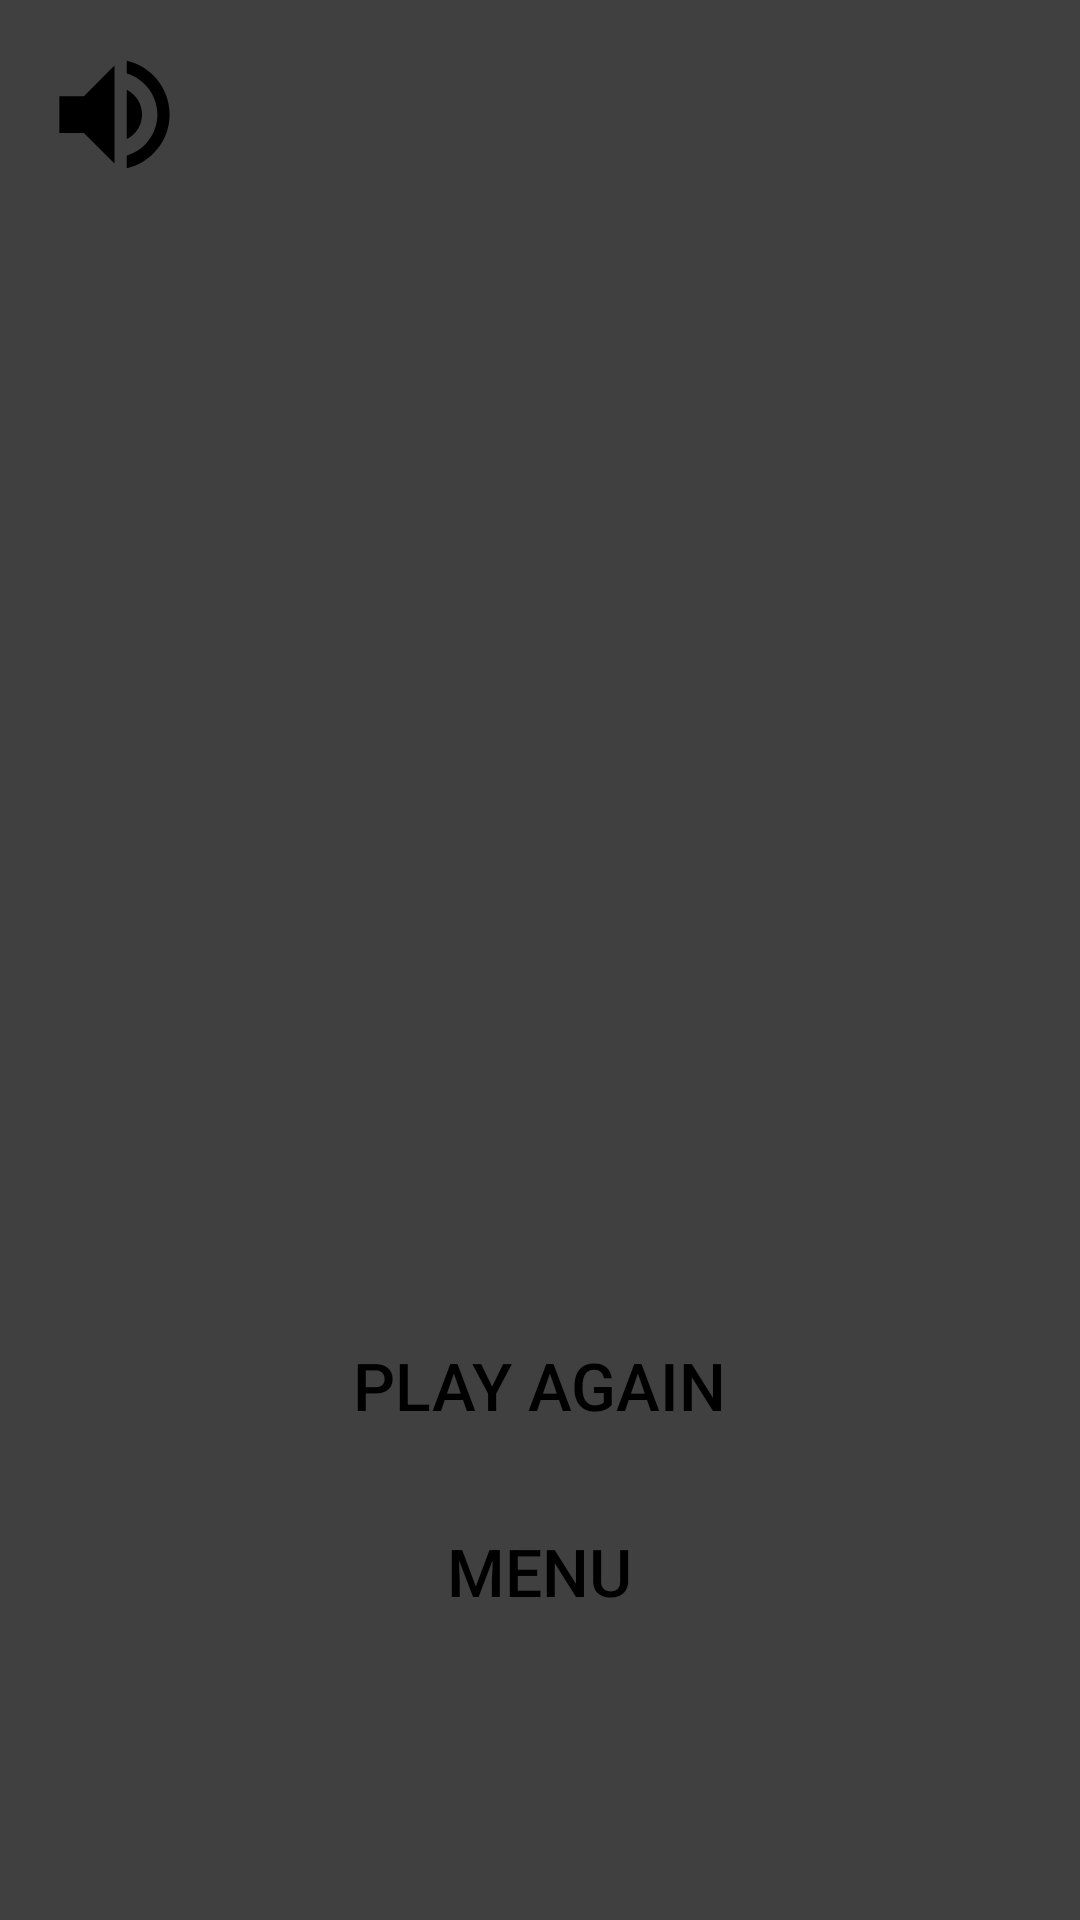

The Android layout XML behind this screen, and the referenced resources:
<!-- AndroidManifest.xml: activity theme Theme.AppCompat.NoActionBar -->
<!-- res/layout/activity_result.xml -->
<?xml version="1.0" encoding="utf-8"?>
<androidx.constraintlayout.widget.ConstraintLayout xmlns:android="http://schemas.android.com/apk/res/android"
    xmlns:app="http://schemas.android.com/apk/res-auto"
    xmlns:tools="http://schemas.android.com/tools"
    android:layout_width="match_parent"
    android:layout_height="match_parent"
    android:scrollbarAlwaysDrawHorizontalTrack="false"
    android:background="@color/colorPrimaryDark"
    tools:context=".ResultActivity">


    <TextView
        android:id="@+id/tv_wpm"
        android:layout_width="wrap_content"
        android:layout_height="wrap_content"
        android:textSize="30sp"
        android:textColor="@color/white"
        app:layout_constraintBottom_toBottomOf="parent"
        app:layout_constraintEnd_toEndOf="parent"
        app:layout_constraintHorizontal_bias="0.498"
        app:layout_constraintStart_toStartOf="parent"
        app:layout_constraintTop_toTopOf="parent"
        app:layout_constraintVertical_bias="0.108" />

    <ImageButton
        android:id="@+id/btn_readText"
        android:layout_width="49dp"
        android:layout_height="49dp"
        android:background="@drawable/round_button"
        android:drawableStart="@drawable/ic_volume_up"
        android:onClick="speakText"
        android:scaleType="fitXY"
        android:src="@drawable/ic_volume_up"
        app:layout_constraintBottom_toBottomOf="parent"
        app:layout_constraintEnd_toEndOf="parent"
        app:layout_constraintHorizontal_bias="0.044"
        app:layout_constraintStart_toStartOf="parent"
        app:layout_constraintTop_toTopOf="parent"
        app:layout_constraintVertical_bias="0.023" />

    <Button
        android:id="@+id/btn_restart"
        android:layout_width="220dp"
        android:layout_height="50dp"
        android:background="@drawable/roundedbutton"
        android:onClick="restart"
        android:text="Play Again"
        android:textColor="@color/black"
        android:textSize="22sp"
        app:layout_constraintBottom_toBottomOf="parent"
        app:layout_constraintEnd_toEndOf="parent"
        app:layout_constraintHorizontal_bias="0.497"
        app:layout_constraintStart_toStartOf="parent"
        app:layout_constraintTop_toTopOf="parent"
        app:layout_constraintVertical_bias="0.74" />

    <Button
        android:id="@+id/btn_menu"
        android:layout_width="220dp"
        android:layout_height="50dp"
        android:background="@drawable/roundedbutton"
        android:onClick="menu"
        android:text="Menu"
        android:textColor="@color/black"
        android:textSize="22sp"
        app:layout_constraintBottom_toBottomOf="parent"
        app:layout_constraintEnd_toEndOf="parent"
        app:layout_constraintHorizontal_bias="0.497"
        app:layout_constraintStart_toStartOf="parent"
        app:layout_constraintTop_toTopOf="parent"
        app:layout_constraintVertical_bias="0.845" />

    <TextView
        android:id="@+id/tv_generatedText"
        android:layout_width="351dp"
        android:layout_height="232dp"
        android:textSize="23sp"
        android:textColor="@color/white"
        app:layout_constraintBottom_toTopOf="@+id/btn_restart"
        app:layout_constraintEnd_toEndOf="parent"
        app:layout_constraintStart_toStartOf="parent"
        app:layout_constraintTop_toBottomOf="@+id/tv_wpm"
        app:layout_constraintVertical_bias="0.388" />


</androidx.constraintlayout.widget.ConstraintLayout>
<!-- resources referenced by this layout -->
<resources>
  <color name="black">#000000</color>
  <color name="colorPrimaryDark">#404040</color>
  <color name="white">#FFFFFF</color>
  <!-- drawable ic_volume_up (drawable) -->
  <vector android:height="24dp" android:tint="@color/black"
      android:viewportHeight="24" android:viewportWidth="24"
      android:width="24dp" xmlns:android="http://schemas.android.com/apk/res/android">
      <path android:fillColor="@color/black" android:pathData="M3,9v6h4l5,5L12,4L7,9L3,9zM16.5,12c0,-1.77 -1.02,-3.29 -2.5,-4.03v8.05c1.48,-0.73 2.5,-2.25 2.5,-4.02zM14,3.23v2.06c2.89,0.86 5,3.54 5,6.71s-2.11,5.85 -5,6.71v2.06c4.01,-0.91 7,-4.49 7,-8.77s-2.99,-7.86 -7,-8.77z"/>
  </vector>
</resources>
